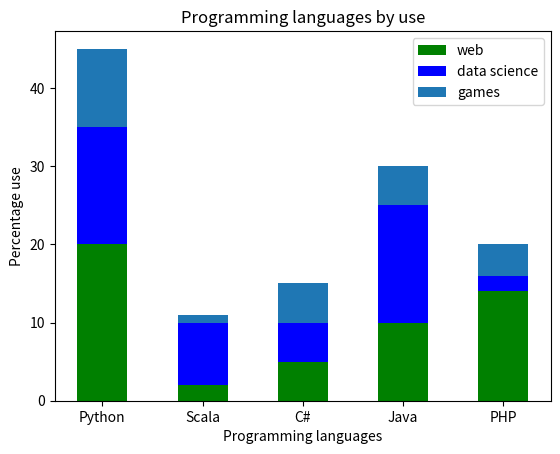

This chart was generated by the following Python code:
import matplotlib.pyplot as pt

labels = ('Python', 'Scala', 'C#', 'Java', 'PHP')
index = (1, 2, 3, 4, 5)
web_usage = [20, 2, 5, 10, 14]
data_science_usage = [15, 8, 5, 15, 2]
games_usage = [10, 1, 5, 5, 4]

pt.bar(index,web_usage,tick_label=labels,
       color='green',width=0.5,label='web')
pt.bar(index,data_science_usage,tick_label=labels,
       color='blue',width=0.5,bottom=web_usage,label="data science")

web_and_games_usage= list(web_usage[i]+data_science_usage[i]\
                          for i in range(0, len(web_usage)))
pt.bar(index, games_usage, tick_label=labels,
       label='games',width = 0.5, bottom=web_and_games_usage)

pt.ylabel('Percentage use')
pt.xlabel("Programming languages")
pt.title("Programming languages by use")
pt.legend()

pt.show()